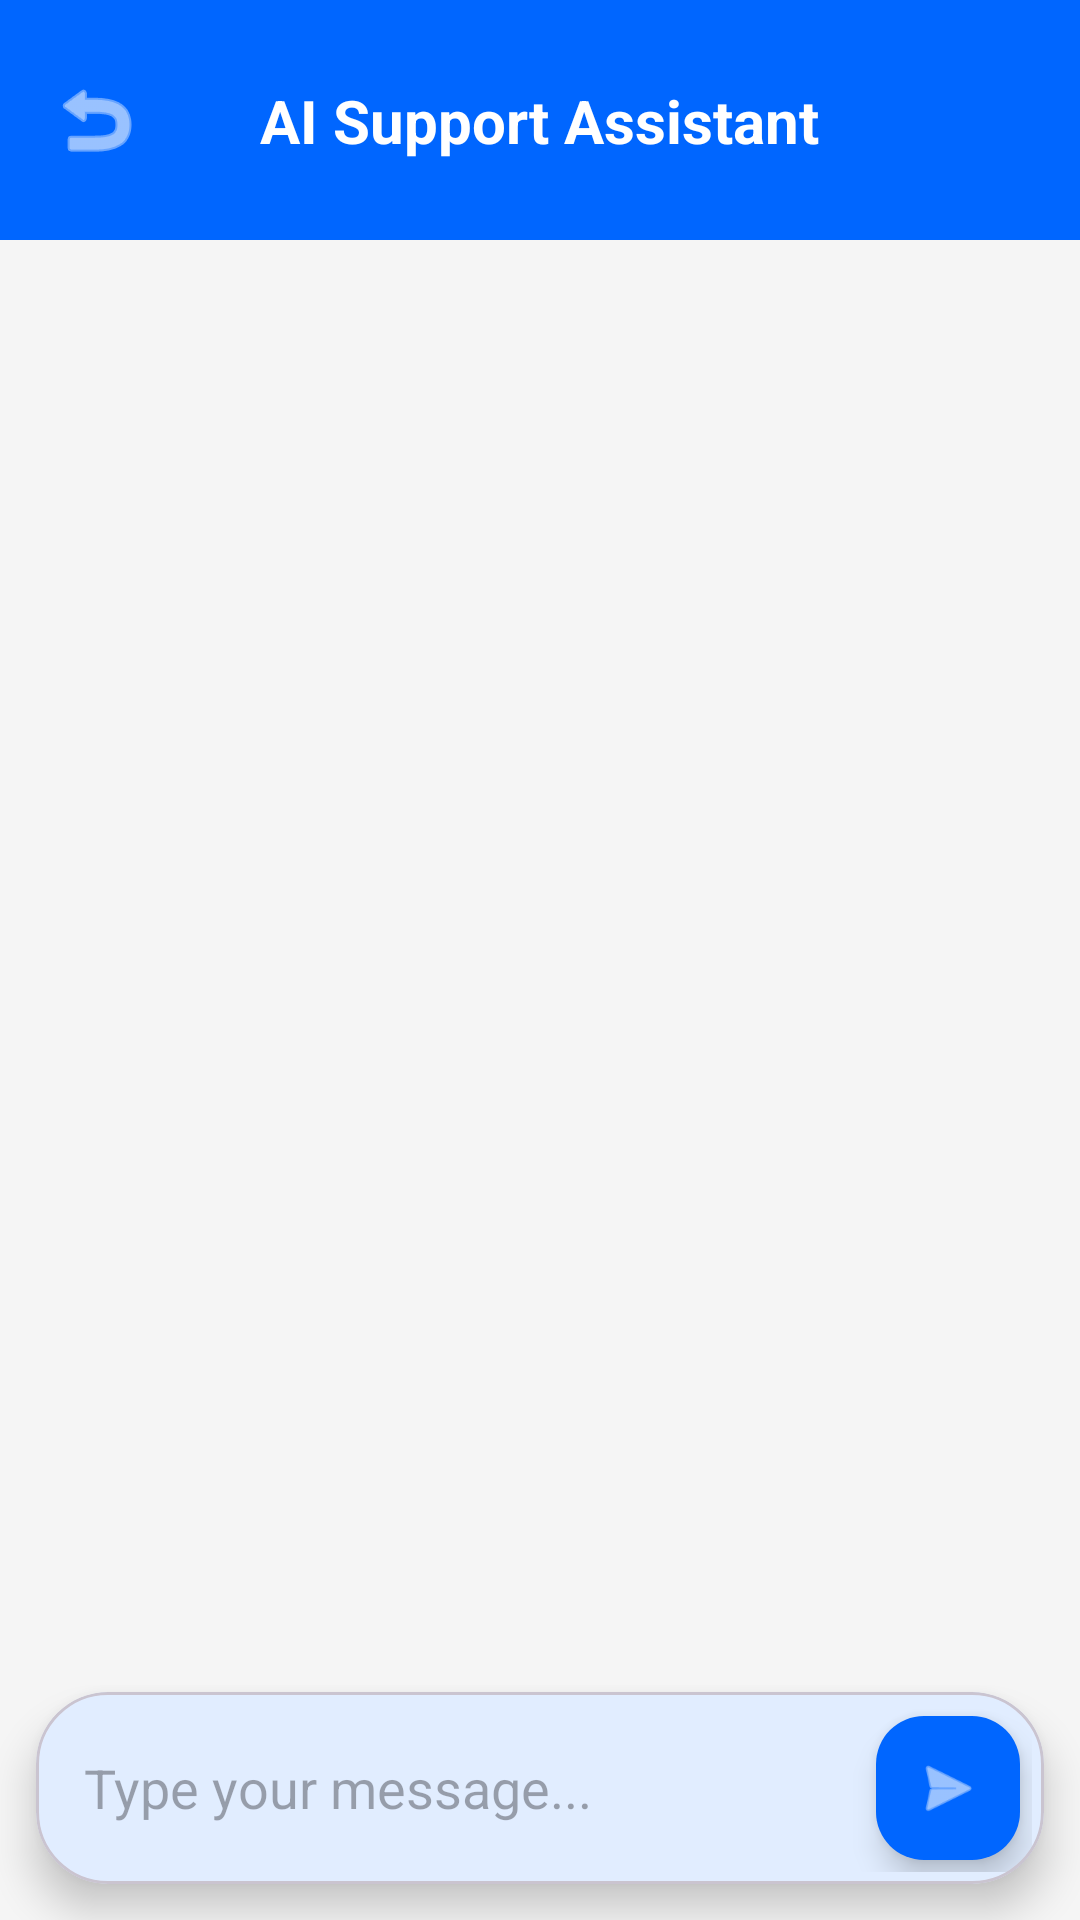

Android layout source for this screen:
<!-- AndroidManifest.xml: application theme Theme.SmartFRS -->
<!-- res/layout/activity_support.xml -->
<?xml version="1.0" encoding="utf-8"?>
<androidx.constraintlayout.widget.ConstraintLayout xmlns:android="http://schemas.android.com/apk/res/android"
    xmlns:app="http://schemas.android.com/apk/res-auto"
    xmlns:tools="http://schemas.android.com/tools"
    android:layout_width="match_parent"
    android:layout_height="match_parent"
    android:background="#F5F5F5"
    tools:context=".SupportActivity">

    
    <View
        android:id="@+id/chatToolbar"
        android:layout_width="match_parent"
        android:layout_height="80dp"
        android:background="@color/primaryColor"
        app:layout_constraintTop_toTopOf="parent"/>

    <ImageButton
        android:id="@+id/btnBack"
        android:layout_width="48dp"
        android:layout_height="48dp"
        android:layout_marginStart="8dp"
        android:background="?attr/selectableItemBackgroundBorderless"
        android:contentDescription="Back"
        android:src="@android:drawable/ic_menu_revert"
        app:layout_constraintBottom_toBottomOf="@id/chatToolbar"
        app:layout_constraintStart_toStartOf="parent"
        app:layout_constraintTop_toTopOf="@id/chatToolbar"
        app:tint="@color/white" />

    <TextView
        android:layout_width="wrap_content"
        android:layout_height="wrap_content"
        android:text="AI Support Assistant"
        android:textColor="@color/white"
        android:textSize="20sp"
        android:textStyle="bold"
        app:layout_constraintBottom_toBottomOf="@id/chatToolbar"
        app:layout_constraintEnd_toEndOf="parent"
        app:layout_constraintStart_toStartOf="parent"
        app:layout_constraintTop_toTopOf="@id/chatToolbar" />

    <androidx.recyclerview.widget.RecyclerView
        android:id="@+id/chatRecyclerView"
        android:layout_width="match_parent"
        android:layout_height="0dp"
        android:padding="8dp"
        android:clipToPadding="false"
        app:layout_constraintBottom_toTopOf="@id/inputCard"
        app:layout_constraintTop_toBottomOf="@id/chatToolbar" />

    
    <com.google.android.material.floatingactionbutton.FloatingActionButton
        android:id="@+id/fabScrollToBottom"
        android:layout_width="wrap_content"
        android:layout_height="wrap_content"
        android:layout_marginEnd="16dp"
        android:layout_marginBottom="8dp"
        android:src="@android:drawable/arrow_down_float"
        android:visibility="gone"
        app:fabCustomSize="40dp"
        app:backgroundTint="@color/white"
        app:tint="@color/primaryColor"
        app:layout_constraintBottom_toTopOf="@id/inputCard"
        app:layout_constraintEnd_toEndOf="parent"
        android:contentDescription="Scroll to bottom" />

    <com.google.android.material.card.MaterialCardView
        android:id="@+id/inputCard"
        android:layout_width="match_parent"
        android:layout_height="wrap_content"
        android:layout_margin="12dp"
        app:cardCornerRadius="24dp"
        app:cardElevation="8dp"
        app:layout_constraintBottom_toBottomOf="parent">

        <LinearLayout
            android:layout_width="match_parent"
            android:layout_height="wrap_content"
            android:orientation="horizontal"
            android:padding="4dp"
            android:gravity="center_vertical">

            <EditText
                android:id="@+id/etMessage"
                android:layout_width="0dp"
                android:layout_height="wrap_content"
                android:layout_weight="1"
                android:hint="Type your message..."
                android:background="@android:color/transparent"
                android:padding="12dp"
                android:maxLines="4"
                android:inputType="textCapSentences|textMultiLine"
                android:textColor="@color/textColorPrimary"
                android:autofillHints="none"/>

            <com.google.android.material.floatingactionbutton.FloatingActionButton
                android:id="@+id/btnSend"
                android:layout_width="wrap_content"
                android:layout_height="wrap_content"
                android:layout_margin="4dp"
                android:src="@android:drawable/ic_menu_send"
                app:fabCustomSize="48dp"
                app:backgroundTint="@color/primaryColor"
                app:tint="@color/white"
                android:contentDescription="Send" />
        </LinearLayout>
    </com.google.android.material.card.MaterialCardView>

</androidx.constraintlayout.widget.ConstraintLayout>
<!-- resources referenced by this layout -->
<resources>
  <color name="primaryColor">#0066FF</color>
  <color name="textColorPrimary">#0F172A</color>
  <color name="white">#FFFFFFFF</color>
  <style name="Theme.SmartFRS" parent="Base.Theme.SmartFRS" />
  <style name="Base.Theme.SmartFRS" parent="Theme.Material3.Light.NoActionBar">
          
          <item name="colorPrimary">@color/primaryColor</item>
          <item name="colorOnPrimary">@color/white</item>
          <item name="colorPrimaryContainer">@color/primaryLightColor</item>
  
          
          <item name="colorSecondary">@color/secondaryColor</item>
          <item name="colorOnSecondary">@color/white</item>
  
          
          <item name="android:windowBackground">@color/backgroundColor</item>
          <item name="colorSurface">@color/surfaceColor</item>
          <item name="colorOnSurface">@color/textColorPrimary</item>
  
          
          <item name="android:statusBarColor">@color/primaryDarkColor</item>
  
          
          <item name="editTextColor">#111111</item>
          <item name="android:editTextColor">#111111</item>
      </style>
  <color name="primaryLightColor">#00D2FF</color>
  <color name="secondaryColor">#2E7D32</color>
  <color name="backgroundColor">#F4F7FB</color>
  <color name="surfaceColor">#FFFFFF</color>
  <color name="primaryDarkColor">#0F172A</color>
</resources>
